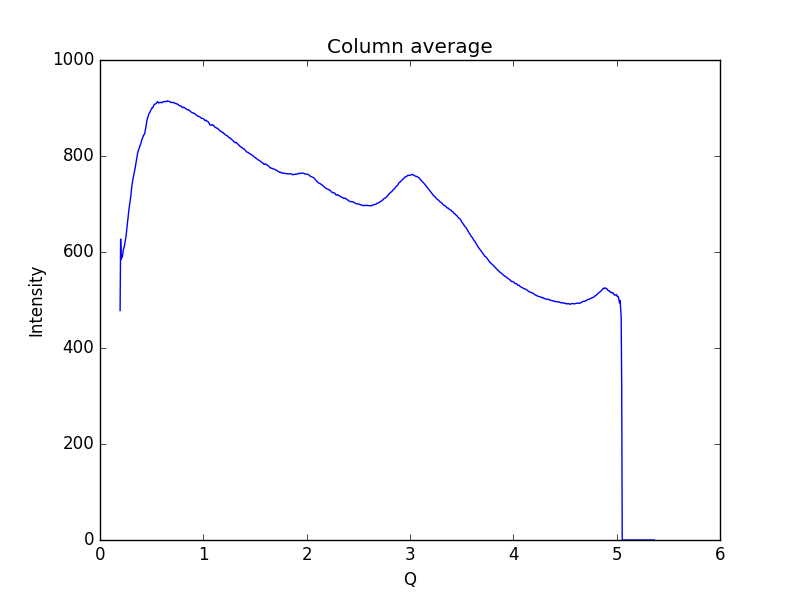

Data behind this chart, as committed beside it:
0.19448614755544588, 478.035
0.1997, 627.1
0.2048, 584.5
0.21, 590.2
0.2152, 589.1
0.2204, 596
0.2255, 604.5
0.2307, 607.9
0.2359, 612.2
0.2411, 619.4
0.2462, 625.3
0.2514, 631.5
0.2566, 642.4
0.2618, 654.9
0.2669, 663.2
0.2721, 672.3
0.2773, 684.1
0.2825, 692.7
0.2876, 700.8
0.2928, 707.9
0.298, 716
0.3032, 727.3
0.3083, 737.6
0.3135, 745.4
0.3187, 751.8
0.3239, 757.5
0.329, 762.4
0.3342, 768.3
0.3394, 773.9
0.3446, 781.6
0.3497, 787.8
0.3549, 794.3
0.3601, 800.8
0.3653, 807.2
0.3704, 811.2
0.3756, 813.9
0.3808, 817.4
0.386, 821.2
0.3911, 823
0.3963, 826.4
0.4015, 831
0.4067, 835.3
0.4118, 838
0.417, 840
0.4222, 844
0.4274, 844.5
0.4325, 846.4
0.4377, 852.5
0.4429, 859.4
0.4481, 865.5
0.4532, 873
0.4584, 877.7
0.4636, 881.1
0.4688, 885
0.4739, 888.4
0.4791, 890.2
0.4843, 891.6
0.4895, 894.6
0.4946, 896.4
0.4998, 898.4
0.505, 900.9
... 939 more rows
